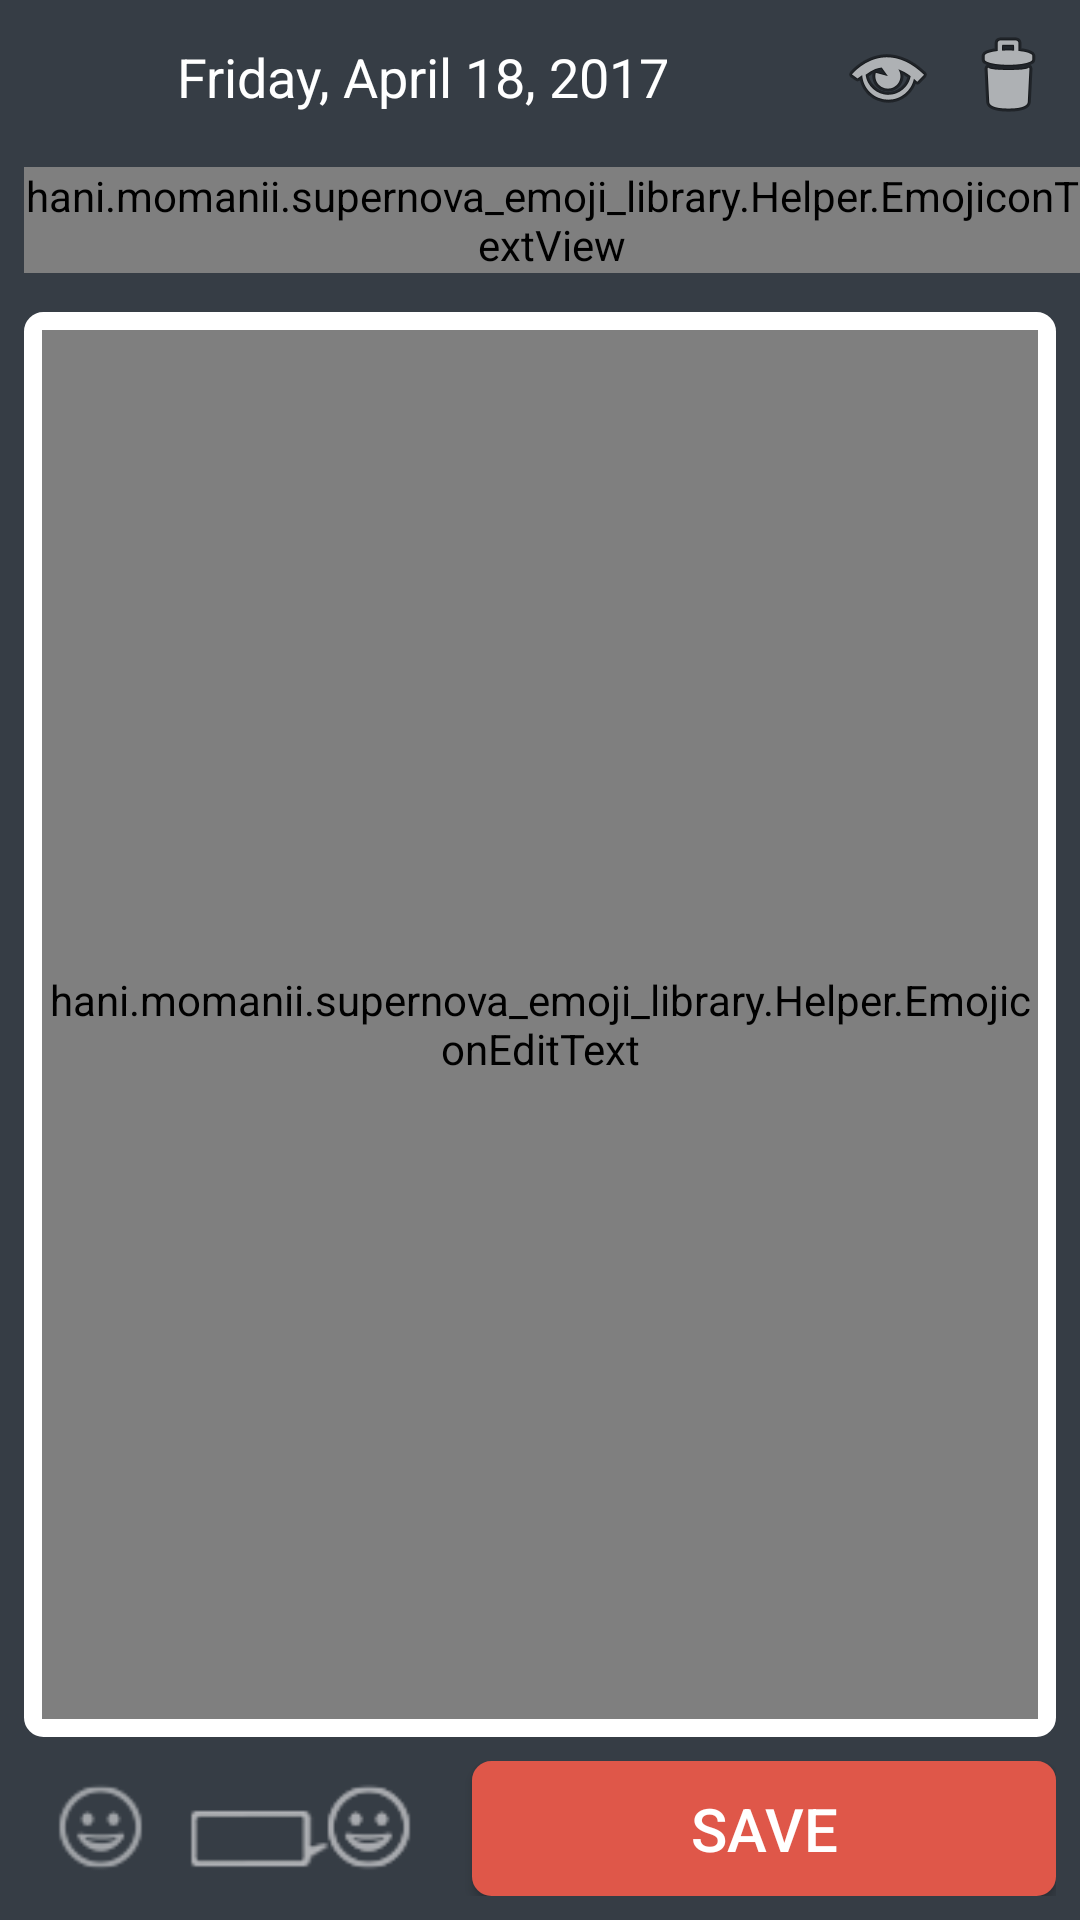

Write the Android layout XML for this screen, with the resource values it uses.
<!-- AndroidManifest.xml: application theme AppTheme -->
<!-- res/layout/activity_diary.xml -->
<RelativeLayout xmlns:android="http://schemas.android.com/apk/res/android"
    xmlns:app="http://schemas.android.com/apk/res-auto"
    xmlns:emojicon="http://schemas.android.com/apk/res-auto"
    android:layout_width="match_parent"
    android:layout_height="match_parent"
    android:id="@+id/mainLayout"
    android:background="@color/bg_default" >

    <RelativeLayout
        android:layout_width="match_parent"
        android:layout_height="wrap_content"
        android:id="@+id/actionBar"
        >

        <ImageButton
            android:id="@+id/btnBack"
            android:layout_width="35dp"
            android:layout_height="35dp"
            android:layout_alignParentLeft="true"
            android:layout_centerVertical="true"
            android:layout_alignParentStart="true"
            android:layout_margin="8dp"
            android:layout_marginLeft="0dp"
            android:adjustViewBounds="true"
            android:background="@drawable/icon_state"
            android:scaleType="fitXY"
            app:srcCompat="@mipmap/ic_arrow_back_white_24dp" />

        <RelativeLayout
            android:id="@+id/dateWrapper"
            android:layout_width="wrap_content"
            android:layout_height="wrap_content"
            android:layout_toRightOf="@+id/btnBack"
            android:clickable="true"
            android:background="@drawable/icon_state"
            android:layout_centerVertical="true">

            <TextView
                android:id="@+id/txtDate"
                android:layout_width="match_parent"
                android:layout_height="wrap_content"
                android:gravity="left|center_vertical"
                android:layout_centerVertical="true"
                android:textColor="@color/putih"
                android:layout_margin="8dp"
                android:textSize="18dp"
                android:text="Friday, April 18, 2017" />

        </RelativeLayout>

        <LinearLayout
            android:layout_width="wrap_content"
            android:layout_height="wrap_content"
            android:layout_centerVertical="true"
            android:layout_alignParentEnd="true"
            android:layout_alignParentRight="true"
            android:orientation="horizontal">

            <ImageButton
                android:id="@+id/btnPreview"
                android:layout_width="wrap_content"
                android:layout_height="wrap_content"
                android:layout_marginBottom="8dp"
                android:layout_marginRight="8dp"
                android:layout_marginTop="8dp"
                android:background="@drawable/icon_state"
                app:srcCompat="@android:drawable/ic_menu_view" />

            <ImageButton
                android:id="@+id/btnDelete"
                android:layout_width="wrap_content"
                android:layout_height="wrap_content"
                android:layout_marginBottom="8dp"
                android:layout_marginRight="8dp"
                android:layout_marginTop="8dp"
                android:background="@drawable/icon_state"
                app:srcCompat="@android:drawable/ic_menu_delete" />

        </LinearLayout>


    </RelativeLayout>

    <RelativeLayout
        android:id="@+id/titleWrapper"
        android:layout_width="match_parent"
        android:layout_height="45dp"
        android:layout_below="@+id/actionBar">

        <hani.momanii.supernova_emoji_library.Helper.EmojiconTextView
            android:id="@+id/emojiTextView"
            android:layout_width="wrap_content"
            android:layout_height="wrap_content"
            android:layout_centerVertical="true"
            android:layout_marginLeft="8dp"
            android:gravity="center|center_vertical"
            android:paddingBottom="0dp"
            android:text=""
            android:textSize="45dp"
            emojicon:emojiconSize="45sp"/>

        <ImageView
            android:id="@+id/imageView"
            android:layout_width="wrap_content"
            android:layout_height="wrap_content"
            android:layout_marginLeft="30dp"
            android:layout_marginTop="25dp"
            app:srcCompat="@mipmap/ic_edit_white_24dp" />


        <RelativeLayout
            android:id="@+id/titleTextWrapper"
            android:layout_width="match_parent"
            android:layout_height="45dp"
            android:layout_marginLeft="8dp"
            android:layout_marginRight="8dp"
            android:layout_marginTop="8dp"
            android:layout_marginBottom="8dp"
            android:paddingLeft="6dp"
            android:paddingRight="6dp"
            android:layout_toRightOf="@+id/emojiTextView"
            android:background="@drawable/rounded_layout">

            <hani.momanii.supernova_emoji_library.Helper.EmojiconEditText
                android:id="@+id/txtTitle"
                android:layout_width="match_parent"
                android:layout_height="match_parent"
                android:ems="10"
                android:textSize="16sp"
                android:background="@color/putih"
                android:inputType="textPersonName|textNoSuggestions"
                android:hint="@string/add_title"
                android:imeOptions="actionSend"
                android:focusable="true"
                android:focusableInTouchMode="true"
                emojicon:emojiconSize="26sp" />

        </RelativeLayout>
    </RelativeLayout>

    <ScrollView
        android:id="@+id/scrollDiaryWrapper"
        android:layout_width="match_parent"
        android:layout_height="match_parent"
        android:layout_above="@+id/bottomWrapper"
        android:layout_below="@+id/titleWrapper"
        android:layout_margin="8dp"
        android:background="@drawable/rounded_layout"
        android:clickable="true"
        android:fillViewport="true"
        android:focusable="true"
        android:focusableInTouchMode="true">

        <LinearLayout
            android:id="@+id/diaryWrapper"
            android:layout_width="match_parent"
            android:layout_height="wrap_content"
            android:orientation="vertical"
            android:padding="6dp"
            android:weightSum="1">
            <hani.momanii.supernova_emoji_library.Helper.EmojiconEditText
                android:id="@+id/txtContent"
                android:layout_width="match_parent"
                android:layout_height="wrap_content"
                android:background="@null"
                android:ems="10"
                android:focusable="true"
                android:focusableInTouchMode="true"
                android:gravity="top|left"
                android:hint="@string/start_typing"
                android:inputType="textMultiLine|textNoSuggestions"
                android:tag="content"
                android:layout_weight="1"
                android:textSize="20sp"
                emojicon:emojiconSize="26sp" />
        </LinearLayout>
    </ScrollView>

    <LinearLayout
        android:id="@+id/bottomWrapper"
        android:layout_width="match_parent"
        android:layout_height="wrap_content"
        android:paddingLeft="8dp"
        android:paddingRight="8dp"
        android:paddingBottom="8dp"
        android:paddingTop="0dp"
        android:layout_alignParentBottom="true"
        android:orientation="horizontal">

        <ImageView
            android:id="@+id/btnImoji"
            android:layout_width="35dp"
            android:layout_height="35dp"
            android:layout_gravity="left|center_vertical"
            android:src="@mipmap/emoji_people_w"
            android:layout_marginLeft="8dp"/>

        <ImageButton
            android:id="@+id/btnSpeech"
            android:layout_width="wrap_content"
            android:layout_height="35dp"
            android:layout_marginLeft="8dp"
            android:layout_gravity="center_vertical"
            android:background="@null"
            android:adjustViewBounds="true"
            android:scaleType="fitCenter"
            app:srcCompat="@drawable/btn_speech" />

        <Button
            android:id="@+id/btnSave"
            android:layout_width="wrap_content"
            android:layout_height="45dp"
            android:layout_weight="1"
            android:layout_marginLeft="16dp"
            android:layout_gravity="center_vertical"
            android:textColor="@color/putih"
            android:background="@drawable/btn_save"
            android:textSize="20dp"
            android:text="SAVE" />

    </LinearLayout>


</RelativeLayout>
<!-- resources referenced by this layout -->
<resources>
  <color name="bg_default">#363d45</color>
  <color name="putih">#fff</color>
  <!-- drawable btn_save (drawable) -->
  <?xml version="1.0" encoding="utf-8"?>
  
  <selector xmlns:android="http://schemas.android.com/apk/res/android">
      <item android:drawable="@drawable/rounded_layout_pink"
            android:state_pressed="true" />
      <item android:drawable="@drawable/rounded_layout_pink"
            android:state_focused="true" />
      <item android:drawable="@drawable/rounded_layout_pink_dark" />
  </selector>
  <!-- drawable btn_speech (drawable) -->
  <?xml version="1.0" encoding="utf-8"?>
  
  <selector xmlns:android="http://schemas.android.com/apk/res/android">
      <item android:drawable="@mipmap/ic_speech_h"
            android:state_pressed="true" />
      <item android:drawable="@mipmap/ic_speech_h"
            android:state_focused="true" />
      <item android:drawable="@mipmap/ic_speech" />
  </selector>
  <!-- drawable icon_state (drawable) -->
  <?xml version="1.0" encoding="utf-8"?>
  
  <selector xmlns:android="http://schemas.android.com/apk/res/android">
      <item android:drawable="@drawable/rounded_state"
            android:state_pressed="true" />
      <item android:drawable="@drawable/rounded_state"
            android:state_focused="true" />
      <item android:drawable="@android:color/transparent" />
  </selector>
  <!-- drawable rounded_layout (drawable) -->
  <?xml version="1.0" encoding="utf-8"?>
  
  <shape xmlns:android="http://schemas.android.com/apk/res/android"
      android:shape="rectangle" >
      <solid android:color="@android:color/white" />
      <corners android:radius="6dip" />
      <stroke
          android:width="1dp"
          android:color="@android:color/white" />
  </shape>
  <!-- mipmap emoji_people_w: png bitmap (mipmap-hdpi, 3565 bytes) -->
  <string name="add_title">add title</string>
  <string name="start_typing">start typing here...</string>
  <style name="AppTheme" parent="Theme.AppCompat.Light.NoActionBar">
          
          <item name="colorPrimary">@color/colorPrimary</item>
          <item name="colorPrimaryDark">@color/colorPrimaryDark</item>
          <item name="colorAccent">@color/colorAccent</item>
      </style>
  <!-- drawable rounded_layout_pink (drawable) -->
  <?xml version="1.0" encoding="utf-8"?>
  
  <shape xmlns:android="http://schemas.android.com/apk/res/android"
      android:shape="rectangle" >
      <solid android:color="@color/colorPrimary" />
      <corners android:radius="6dip" />
      <stroke
          android:width="1dp"
          android:color="@color/colorPrimary" />
  </shape>
  <!-- drawable rounded_layout_pink_dark (drawable) -->
  <?xml version="1.0" encoding="utf-8"?>
  
  <shape xmlns:android="http://schemas.android.com/apk/res/android"
      android:shape="rectangle" >
      <solid android:color="@color/colorPrimaryDark2" />
      <corners android:radius="6dip" />
      <stroke
          android:width="1dp"
          android:color="@color/colorPrimaryDark2" />
  </shape>
  <!-- drawable rounded_state (drawable) -->
  <?xml version="1.0" encoding="utf-8"?>
  
  <shape xmlns:android="http://schemas.android.com/apk/res/android"
      android:shape="rectangle" >
      <solid android:color="@color/putih_transparan" />
      <corners android:radius="10dip" />
      <stroke
          android:width="1dp"
          android:color="@color/putih_transparan" />
  </shape>
  <color name="colorPrimary">#e1675a</color>
  <color name="colorPrimaryDark">#e1675a</color>
  <color name="colorAccent">#e1675a</color>
  <color name="colorPrimaryDark2">#df5749</color>
  <color name="putih_transparan">#99ffffff</color>
</resources>
